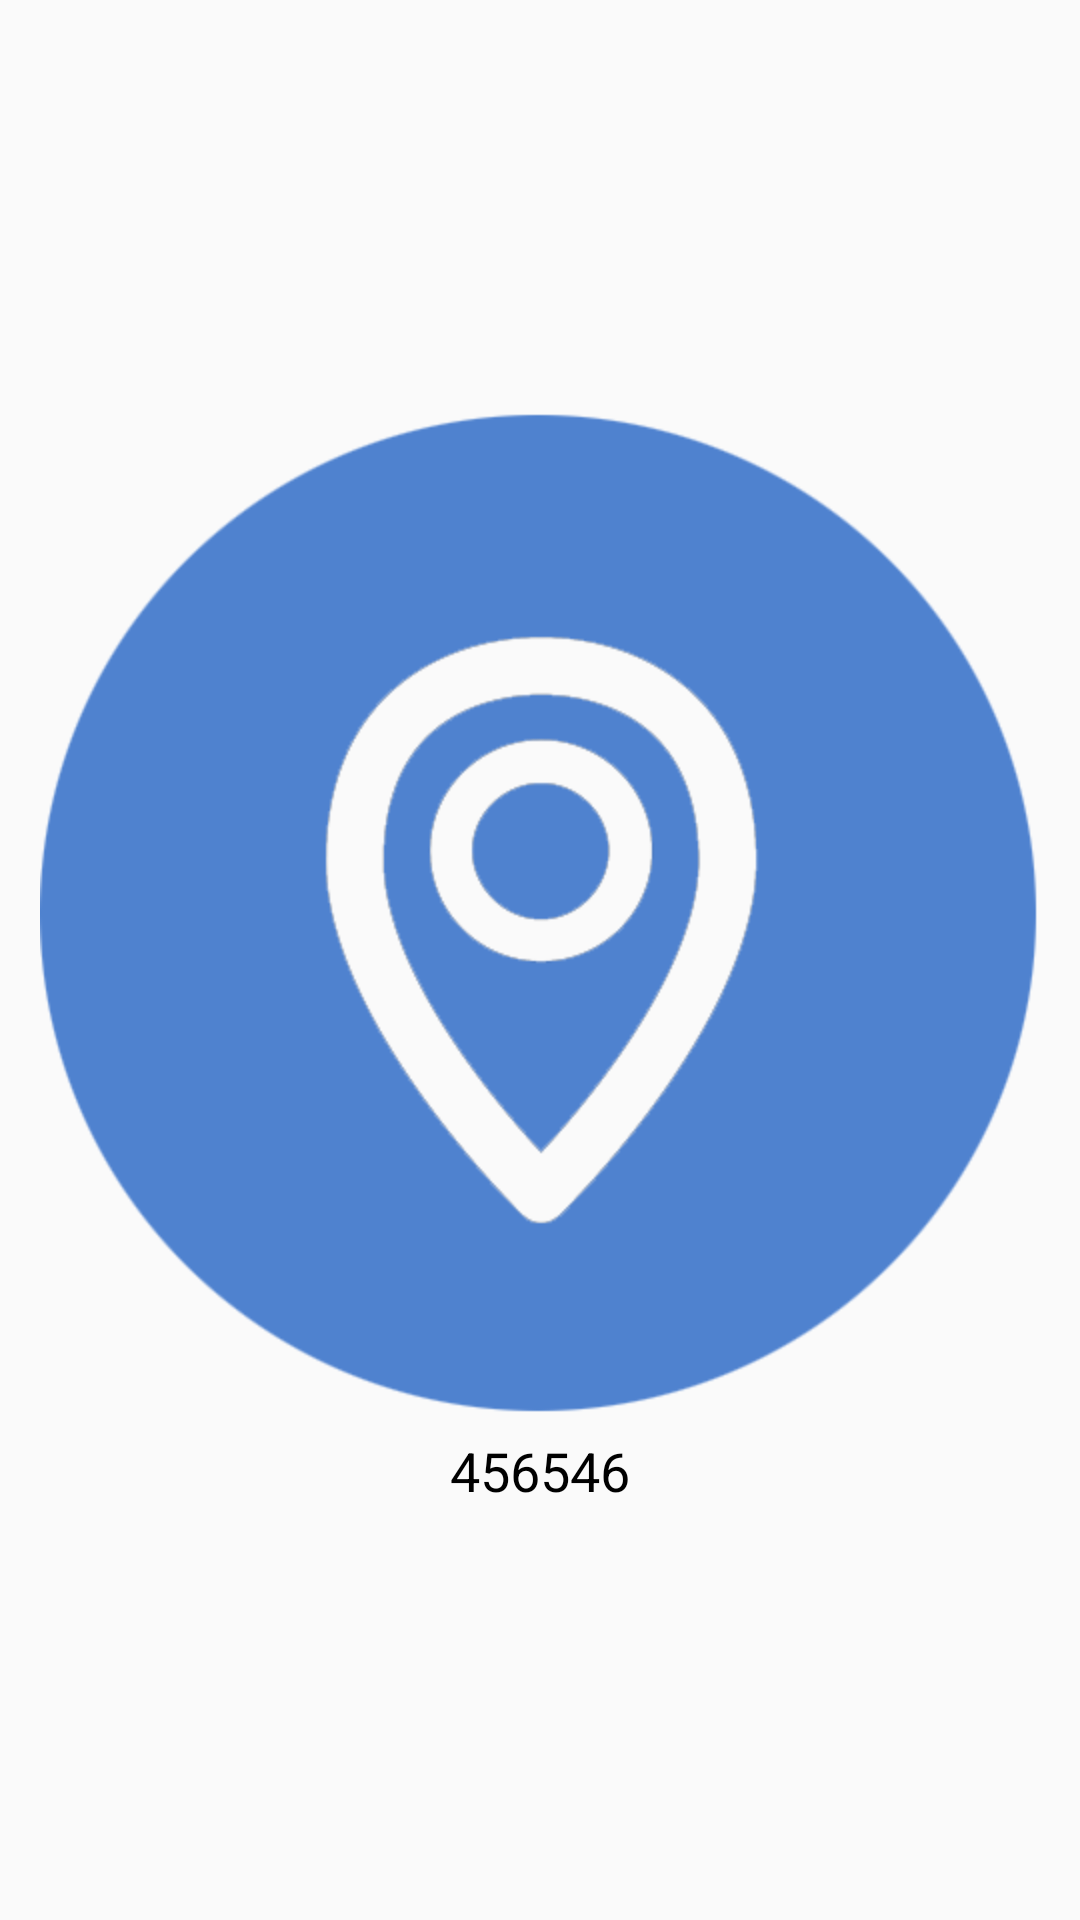

The Android layout XML behind this screen, and the referenced resources:
<!-- AndroidManifest.xml: application theme AppTheme.NoActionBar -->
<!-- res/layout/tools_imagetextview.xml -->
<?xml version="1.0" encoding="utf-8"?>

<LinearLayout xmlns:android="http://schemas.android.com/apk/res/android"
    xmlns:app="http://schemas.android.com/apk/res-auto"
    android:id="@+id/lL_content"
    android:gravity="center"
    android:orientation="vertical"
    android:layout_width="wrap_content"
    android:layout_height="wrap_content">

    <ImageView
        android:id="@+id/imagetextview_image"
        android:layout_width="wrap_content"
        android:layout_height="wrap_content"
        android:layout_centerInParent="true"
        app:srcCompat="@drawable/fun_location"
        android:adjustViewBounds="true" />

    <TextView
        android:id="@+id/imagetextview_text"
        android:layout_width="wrap_content"
        android:layout_height="wrap_content"
        android:text="456546"
        android:textColor="@android:color/black"
        android:textSize="18.0dip"
        android:gravity="center"
        android:layout_marginTop="@dimen/func_text_margin" />

</LinearLayout>
<!-- resources referenced by this layout -->
<resources>
  <dimen name="func_text_margin">7dp</dimen>
  <!-- drawable fun_location: png bitmap (drawable-hdpi, 28129 bytes) -->
  <style name="AppTheme.NoActionBar">
          <item name="windowActionBar">false</item>
          <item name="windowNoTitle">true</item>
      </style>
</resources>
